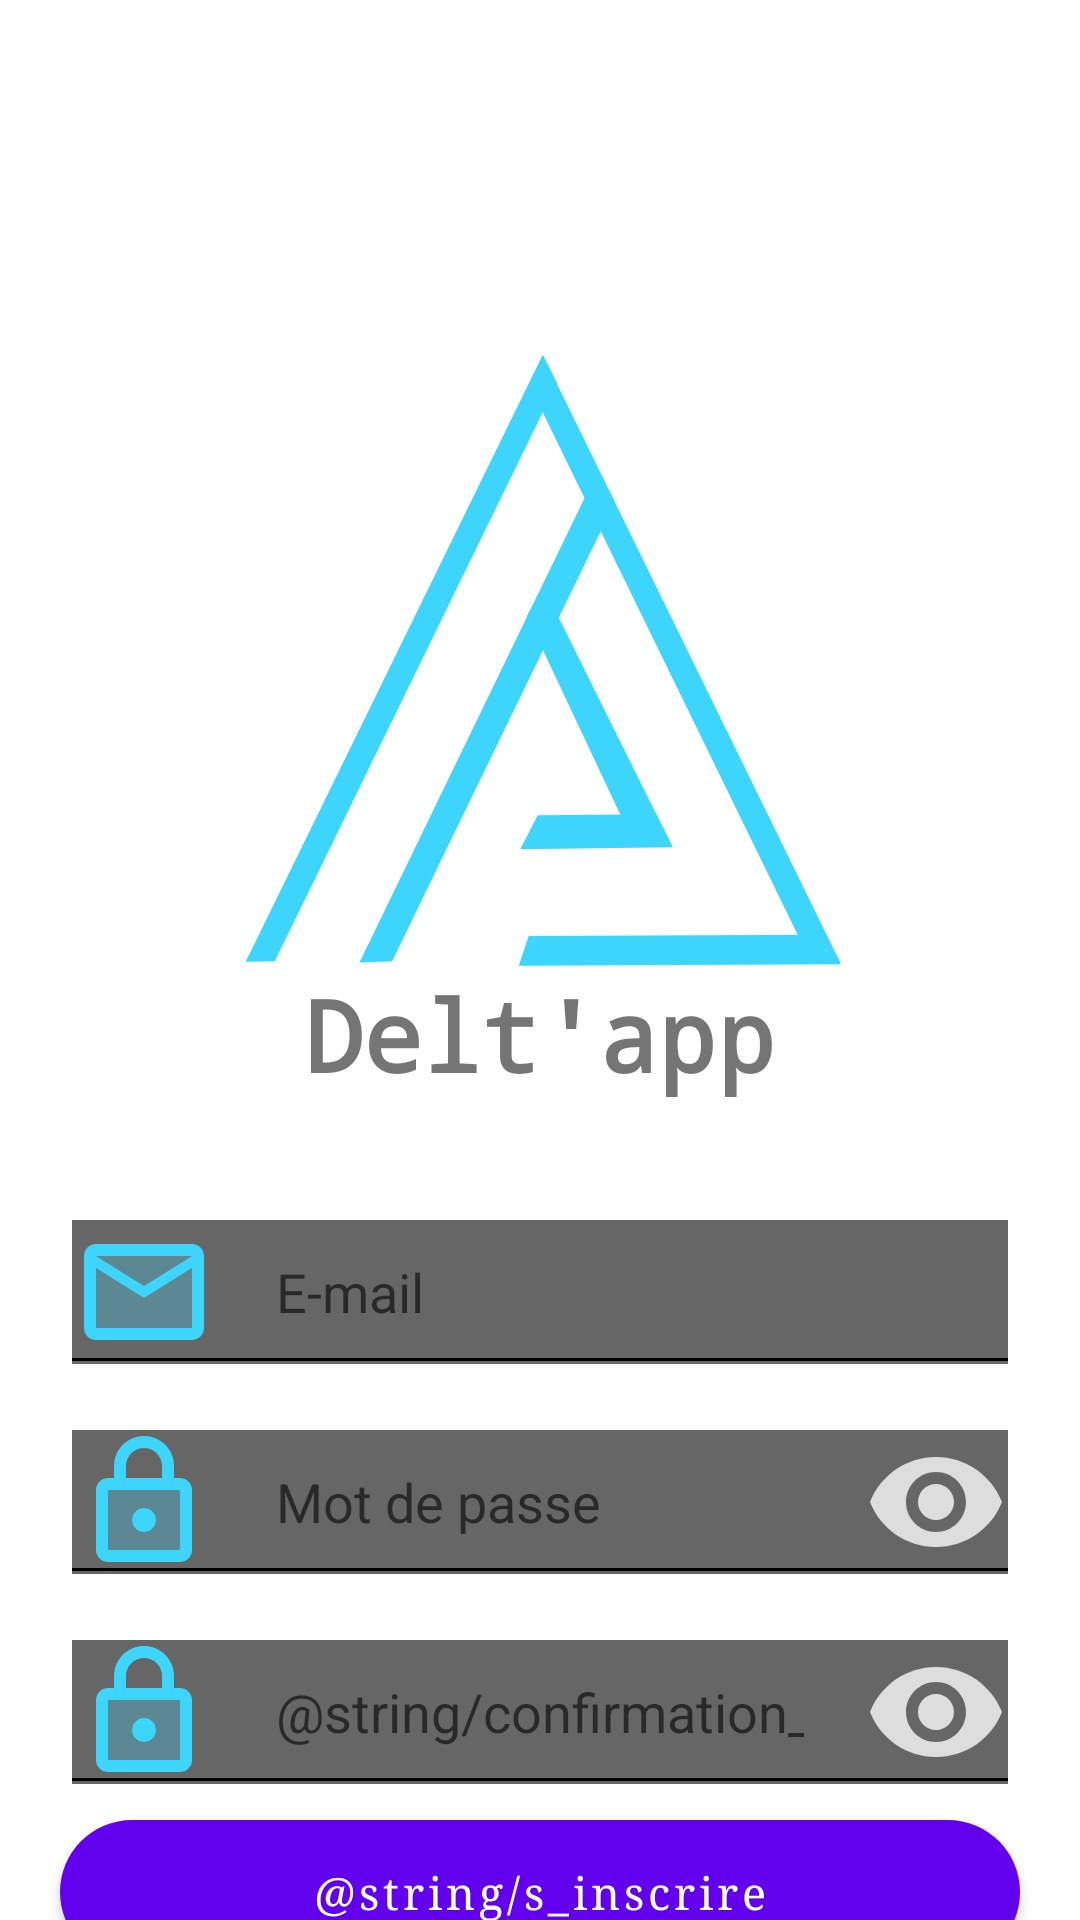

Write the Android layout XML for this screen, with the resource values it uses.
<!-- AndroidManifest.xml: application theme Theme.Deltapp -->
<!-- res/layout/activity_register.xml -->
<?xml version="1.0" encoding="utf-8"?>
<androidx.constraintlayout.widget.ConstraintLayout xmlns:android="http://schemas.android.com/apk/res/android"
    xmlns:app="http://schemas.android.com/apk/res-auto"
    xmlns:tools="http://schemas.android.com/tools"
    android:id="@+id/RegisterPage"
    android:layout_width="match_parent"
    android:layout_height="match_parent"
    tools:context="com.deltapp.RegisterApp">

    <ImageView
        android:id="@+id/logo"
        android:layout_width="wrap_content"
        android:layout_height="wrap_content"
        android:layout_marginTop="140dp"
        android:contentDescription="@string/logo_application"
        android:src="@drawable/ic_logo"
        app:layout_constraintBottom_toTopOf="@id/nameApp"
        app:layout_constraintEnd_toEndOf="parent"
        app:layout_constraintStart_toStartOf="parent"
        app:layout_constraintTop_toTopOf="parent" />

    <TextView
        android:id="@+id/nameApp"
        android:layout_width="wrap_content"
        android:layout_height="wrap_content"
        android:elevation="2dp"
        android:fontFamily="monospace"
        android:text="@string/delt_app"
        android:textSize="33sp"
        android:textStyle="bold"
        app:layout_constraintBottom_toTopOf="@id/emailRegister"
        app:layout_constraintEnd_toEndOf="parent"
        app:layout_constraintStart_toStartOf="parent"
        app:layout_constraintTop_toBottomOf="@+id/logo" />

    <EditText
        android:id="@+id/emailRegister"
        android:layout_width="0dp"
        android:layout_height="wrap_content"
        android:layout_marginStart="20dp"
        android:layout_marginTop="30dp"
        android:layout_marginEnd="20dp"
        android:layout_marginBottom="5dp"
        android:backgroundTintMode="screen"
        android:drawableStart="@drawable/ic_twotone_email_24"
        android:drawablePadding="20dp"
        android:ems="10"
        android:hint="@string/email"
        android:importantForAutofill="no"
        android:inputType="textEmailAddress"
        android:minHeight="48dp"
        app:layout_constraintBottom_toTopOf="@id/pwdRegister"
        app:layout_constraintEnd_toEndOf="parent"
        app:layout_constraintStart_toStartOf="parent"
        app:layout_constraintTop_toBottomOf="@+id/nameApp" />

    <EditText
        android:id="@+id/pwdRegister"
        android:layout_width="0dp"
        android:layout_height="wrap_content"
        android:layout_marginBottom="5dp"
        android:backgroundTintMode="screen"
        android:drawableStart="@drawable/ic_twotone_lock_24"
        android:drawableEnd="@drawable/ic_visibility_on_24"
        android:drawablePadding="20dp"
        android:ems="10"
        android:hint="@string/mot_de_passe"
        android:importantForAutofill="no"
        android:inputType="textPassword"
        android:minHeight="48dp"
        app:layout_constraintBottom_toTopOf="@+id/pwdConfRegister"
        app:layout_constraintEnd_toEndOf="@+id/emailRegister"
        app:layout_constraintHorizontal_bias="0.0"
        app:layout_constraintStart_toStartOf="@+id/emailRegister"
        app:layout_constraintTop_toBottomOf="@+id/emailRegister" />

    <EditText
        android:id="@+id/pwdConfRegister"
        android:layout_width="0dp"
        android:layout_height="wrap_content"
        android:layout_marginBottom="5dp"
        android:backgroundTintMode="screen"
        android:drawableStart="@drawable/ic_twotone_lock_24"
        android:drawableEnd="@drawable/ic_visibility_on_24"
        android:drawablePadding="20dp"
        android:ems="10"
        android:hint="@string/confirmation_mot_de_passe"
        android:importantForAutofill="no"
        android:inputType="textPassword"
        android:minHeight="48dp"
        app:layout_constraintBottom_toTopOf="@id/btnSubs"
        app:layout_constraintEnd_toEndOf="@+id/emailRegister"
        app:layout_constraintHorizontal_bias="0.0"
        app:layout_constraintStart_toStartOf="@+id/emailRegister"
        app:layout_constraintTop_toBottomOf="@+id/pwdRegister" />

    <Button
        android:id="@+id/btnSubs"
        android:layout_width="0dp"
        android:layout_height="wrap_content"
        android:layout_marginBottom="8dp"
        android:background="@drawable/rounded_button"
        android:fontFamily="serif"
        android:text="@string/s_inscrire"
        android:textAllCaps="false"
        android:textColor="@color/white"
        android:textSize="15sp"
        app:layout_constraintBottom_toBottomOf="parent"
        app:layout_constraintEnd_toEndOf="@+id/pwdRegister"
        app:layout_constraintStart_toStartOf="@+id/pwdRegister"
        app:layout_constraintTop_toBottomOf="@+id/pwdConfRegister" />
</androidx.constraintlayout.widget.ConstraintLayout>
<!-- resources referenced by this layout -->
<resources>
  <color name="white">#FFFFFFFF</color>
  <!-- drawable ic_twotone_email_24 (drawable) -->
  <vector xmlns:android="http://schemas.android.com/apk/res/android"
      android:width="48dp"
      android:height="48dp"
      android:tint="#3DD5FB"
      android:viewportWidth="24"
      android:viewportHeight="24">
      <path
          android:fillAlpha="0.3"
          android:fillColor="@android:color/white"
          android:pathData="M20,8l-8,5 -8,-5v10h16zM20,6L4,6l8,4.99z"
          android:strokeAlpha="0.3" />
      <path
          android:fillColor="@android:color/white"
          android:pathData="M4,20h16c1.1,0 2,-0.9 2,-2V6c0,-1.1 -0.9,-2 -2,-2H4c-1.1,0 -2,0.9 -2,2v12c0,1.1 0.9,2 2,2zM20,6l-8,4.99L4,6h16zM4,8l8,5 8,-5v10H4V8z" />
  </vector>
  <!-- drawable ic_twotone_lock_24 (drawable) -->
  <vector xmlns:android="http://schemas.android.com/apk/res/android"
      android:width="48dp"
      android:height="48dp"
      android:tint="#3DD5FB"
      android:viewportWidth="24"
      android:viewportHeight="24">
      <path
          android:fillAlpha="0.3"
          android:fillColor="@android:color/white"
          android:pathData="M6,20h12L18,10L6,10v10zM12,13c1.1,0 2,0.9 2,2s-0.9,2 -2,2 -2,-0.9 -2,-2 0.9,-2 2,-2z"
          android:strokeAlpha="0.3" />
      <path
          android:fillColor="@android:color/white"
          android:pathData="M18,8h-1L17,6c0,-2.76 -2.24,-5 -5,-5S7,3.24 7,6v2L6,8c-1.1,0 -2,0.9 -2,2v10c0,1.1 0.9,2 2,2h12c1.1,0 2,-0.9 2,-2L20,10c0,-1.1 -0.9,-2 -2,-2zM9,6c0,-1.66 1.34,-3 3,-3s3,1.34 3,3v2L9,8L9,6zM18,20L6,20L6,10h12v10zM12,17c1.1,0 2,-0.9 2,-2s-0.9,-2 -2,-2 -2,0.9 -2,2 0.9,2 2,2z" />
  </vector>
  <!-- drawable ic_visibility_on_24 (drawable) -->
  <vector xmlns:android="http://schemas.android.com/apk/res/android"
      android:width="48dp"
      android:height="48dp"
      android:tint="#DDDDDD"
      android:viewportWidth="24"
      android:viewportHeight="24">
      <path
          android:fillColor="@android:color/white"
          android:pathData="M12,4.5C7,4.5 2.73,7.61 1,12c1.73,4.39 6,7.5 11,7.5s9.27,-3.11 11,-7.5c-1.73,-4.39 -6,-7.5 -11,-7.5zM12,17c-2.76,0 -5,-2.24 -5,-5s2.24,-5 5,-5 5,2.24 5,5 -2.24,5 -5,5zM12,9c-1.66,0 -3,1.34 -3,3s1.34,3 3,3 3,-1.34 3,-3 -1.34,-3 -3,-3z" />
  </vector>
  <!-- drawable rounded_button (drawable-v24) -->
  <?xml version="1.0" encoding="utf-8"?>
  <shape xmlns:android="http://schemas.android.com/apk/res/android"
      android:shape="rectangle">
  
      <gradient
          android:endColor="#FF3DFFFB"
          android:startColor="@color/logocolor" />
      <corners android:radius="100dp" />
  </shape>
  <string name="delt_app">Delt\'app</string>
  <string name="email">E-mail</string>
  <string name="logo_application">Logo Application</string>
  <string name="mot_de_passe">Mot de passe</string>
  <style name="Theme.Deltapp" parent="Theme.MaterialComponents.DayNight.DarkActionBar">
          
          <item name="colorPrimary">@color/purple_500</item>
          <item name="colorPrimaryVariant">@color/purple_700</item>
          <item name="colorOnPrimary">@color/white</item>
          
          <item name="colorSecondary">@color/teal_200</item>
          <item name="colorSecondaryVariant">@color/teal_700</item>
          <item name="colorOnSecondary">@color/black</item>
          
          <item name="android:statusBarColor" tools:targetApi="l">?attr/colorPrimaryVariant</item>
          
      </style>
  <color name="logocolor">#FF3DD5FB</color>
  <color name="purple_500">#FF6200EE</color>
  <color name="purple_700">#FF3700B3</color>
  <color name="teal_200">#FF03DAC5</color>
  <color name="teal_700">#FF018786</color>
  <color name="black">#FF000000</color>
</resources>
